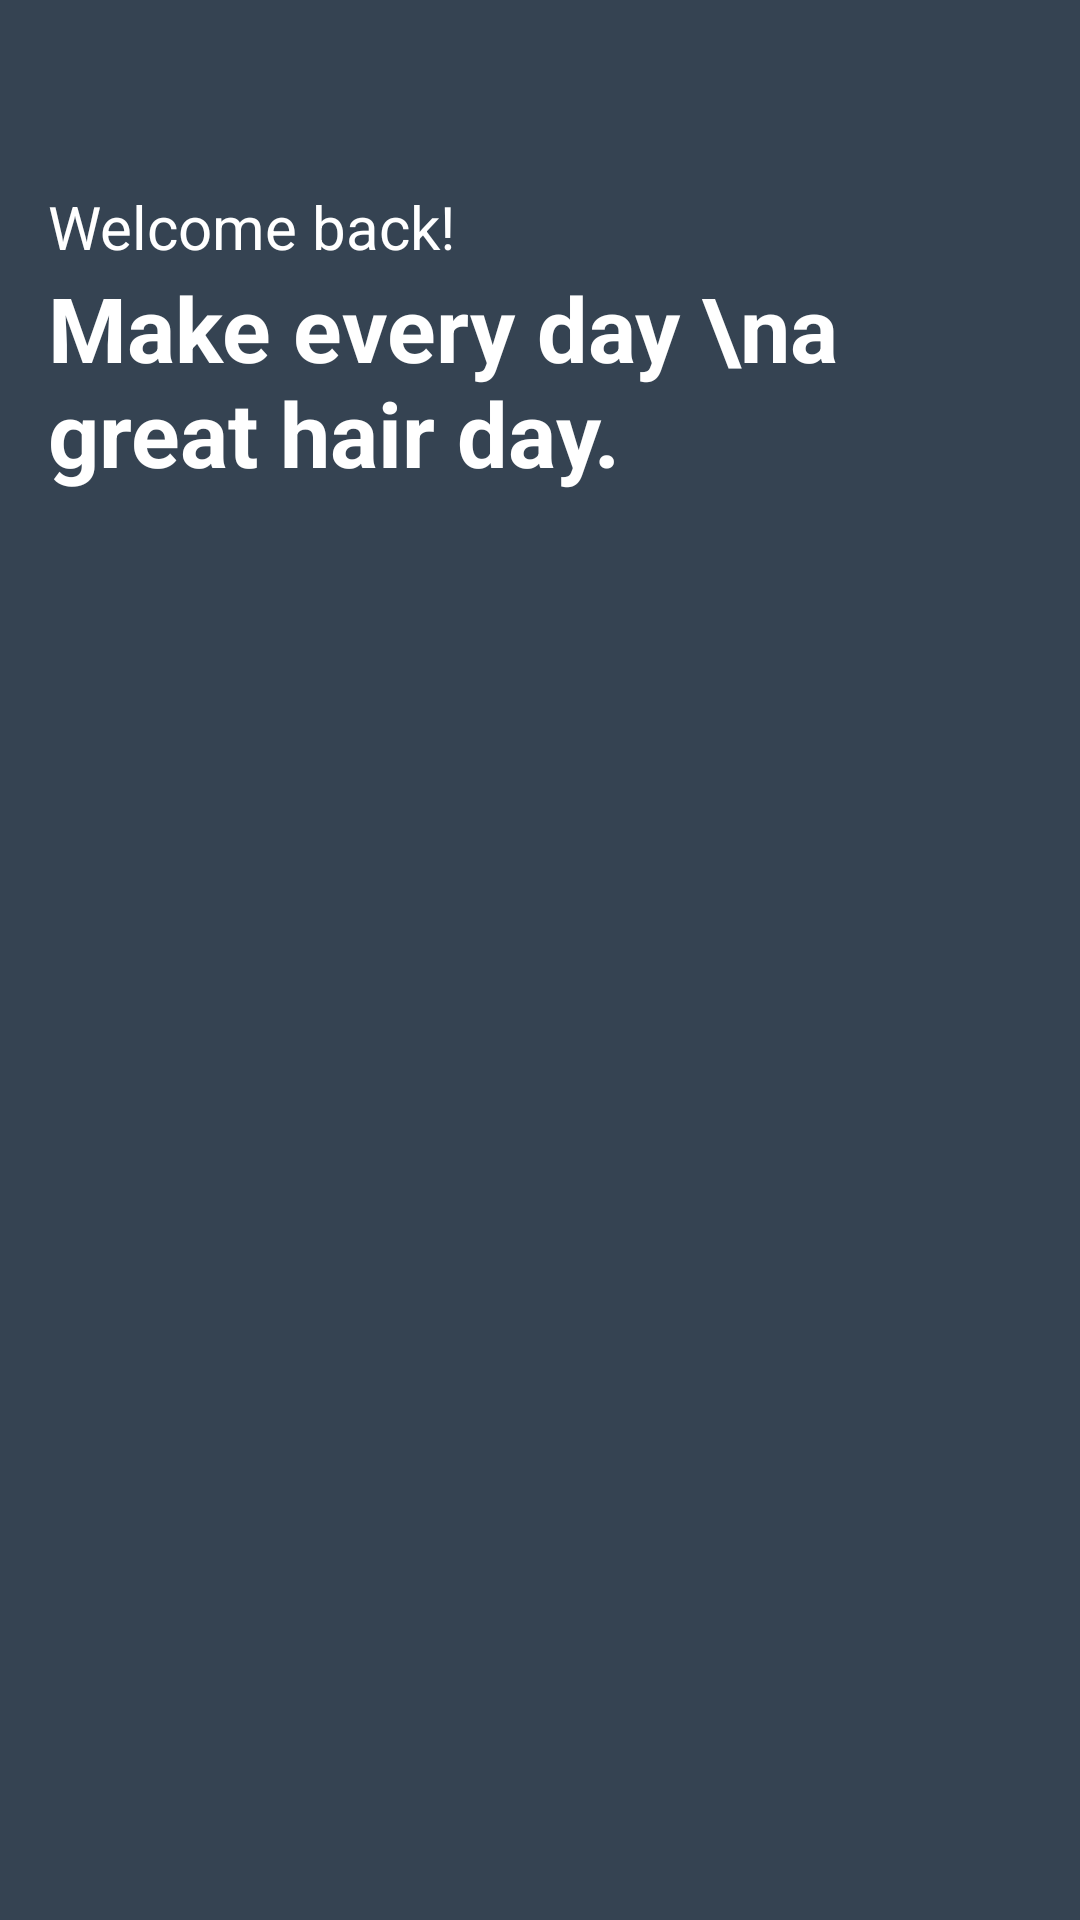

The Android layout XML behind this screen, and the referenced resources:
<!-- AndroidManifest.xml: application theme Theme.GoBarber -->
<!-- res/layout/fragment_home.xml -->
<?xml version="1.0" encoding="utf-8"?>
<androidx.constraintlayout.widget.ConstraintLayout xmlns:android="http://schemas.android.com/apk/res/android"
    xmlns:tools="http://schemas.android.com/tools"
    android:layout_width="match_parent"
    android:layout_height="match_parent"
    xmlns:app="http://schemas.android.com/apk/res-auto"
    android:background="@color/darkBlue"
    tools:context=".HomeFragment">



        <ImageView
            android:id="@+id/notification_image_switcher"
            android:layout_width="30dp"
            android:layout_height="30dp"
            app:layout_constraintTop_toTopOf="parent"
            app:layout_constraintEnd_toEndOf="parent"
            android:layout_margin="16dp"
            android:src="@drawable/notifications_inactive"
            app:tint="@color/white" />



    <TextView
        android:id="@+id/welcomeTV"
        app:layout_constraintTop_toBottomOf="@id/notification_image_switcher"
        android:layout_width="match_parent"
        android:layout_height="wrap_content"
        android:text="Welcome back!"
        android:layout_margin="16dp"
        android:textSize="20sp"
        android:textColor="@color/white"/>
    <TextView
        android:id="@+id/sloganTV"
        app:layout_constraintTop_toBottomOf="@id/welcomeTV"
        android:layout_width="match_parent"
        android:layout_height="wrap_content"
        android:text="Make every day \na great hair day. "
        android:layout_marginStart="16dp"
        android:layout_marginEnd="16dp"
        android:textSize="30sp"
        android:lines="2"
        android:fontFamily="sans-serif"
        android:textStyle="bold"
        android:textColor="@color/white"/>

    <androidx.recyclerview.widget.RecyclerView
        android:id="@+id/serviceProviderRv"
        android:layout_width="match_parent"
        android:layout_height="0dp"
        android:layout_margin="16dp"
        app:layoutManager="androidx.recyclerview.widget.LinearLayoutManager"
        app:layout_constraintBottom_toBottomOf="parent"
        app:layout_constraintEnd_toEndOf="parent"
        app:layout_constraintStart_toStartOf="parent"
        app:layout_constraintTop_toBottomOf="@id/sloganTV"
        tools:listitem="@layout/home_item_layout" />




</androidx.constraintlayout.widget.ConstraintLayout>
<!-- res/layout/home_item_layout.xml (included above) -->
<?xml version="1.0" encoding="utf-8"?>
<androidx.cardview.widget.CardView
    xmlns:android="http://schemas.android.com/apk/res/android"
    android:layout_width="match_parent"
    android:layout_height="wrap_content"
    xmlns:app="http://schemas.android.com/apk/res-auto"
    app:cardCornerRadius="25dp"
    android:backgroundTint = "@color/lightBlue"
    android:layout_margin="12dp"
    >

    <androidx.constraintlayout.widget.ConstraintLayout
        android:layout_width="match_parent"
        android:layout_height="match_parent"
        >

        <TextView
            android:id="@+id/salonName"
            android:layout_width="0dp"
            android:layout_height="wrap_content"
            android:layout_margin="16dp"
            android:layout_marginTop="20dp"
            android:text="Find salons nearby"
            android:textColor="@color/white"
            android:textSize="25sp"
            android:textStyle="bold"
            app:layout_constraintEnd_toStartOf="@id/home_item_iv"
            app:layout_constraintStart_toStartOf="parent"
            app:layout_constraintTop_toTopOf="parent" />

        <androidx.cardview.widget.CardView
            android:id="@+id/home_item_iv"
            android:layout_width="70dp"
            android:layout_height="70dp"
            app:layout_constraintEnd_toEndOf="parent"
            app:layout_constraintTop_toTopOf="parent"
            android:layout_margin="16dp"
            app:cardCornerRadius="40dp"
            >
            <ImageView
                android:layout_width="match_parent"
                android:layout_height="match_parent"
                android:src="@drawable/hair_dryer"
                android:background="@drawable/circular_image_background"
                android:scaleType="centerInside"
                />

        </androidx.cardview.widget.CardView>

        <TextView
            android:id="@+id/description_item_iv"
            android:layout_width="match_parent"
            android:layout_height="wrap_content"
            app:layout_constraintTop_toBottomOf="@id/home_item_iv"
            app:layout_constraintStart_toStartOf="parent"
            android:layout_margin="16dp"
            android:text="Discover all salon locations and wait times. once you have favorites, you can easily access them from your home screen."
            android:textColor="#C5C5C5"
            android:textSize="18sp"/>

        <androidx.appcompat.widget.AppCompatButton
            android:id="@+id/ReservationButton"
            android:layout_width="wrap_content"
            android:layout_height="wrap_content"
            android:layout_margin="16dp"
            android:background="@drawable/circular_button_background"
            android:paddingStart="20dp"
            android:paddingEnd="20dp"
            android:text="Find a salon"
            android:textAllCaps="false"
            android:textSize="16sp"
            android:textStyle="normal"
            app:layout_constraintBottom_toBottomOf="parent"
            app:layout_constraintStart_toStartOf="parent"
            app:layout_constraintTop_toBottomOf="@id/description_item_iv" />




    </androidx.constraintlayout.widget.ConstraintLayout>

</androidx.cardview.widget.CardView>
<!-- resources referenced by this layout -->
<resources>
  <color name="darkBlue">#354352</color>
  <color name="lightBlue">#4F647A</color>
  <color name="white">#FFFFFFFF</color>
  <!-- drawable circular_button_background (drawable) -->
  <?xml version="1.0" encoding="utf-8"?>
  <shape android:shape="rectangle" xmlns:android="http://schemas.android.com/apk/res/android">
  
  
      <solid android:color="@color/yellow"/>
      <corners android:radius="40dp"/>
  
  </shape>
  <!-- drawable circular_image_background (drawable) -->
  <?xml version="1.0" encoding="utf-8"?>
  <shape android:shape="oval" xmlns:android="http://schemas.android.com/apk/res/android">
  
      <stroke android:color="@color/white" android:width="2sp"/>
  </shape>
  <!-- drawable hair_dryer: png bitmap (drawable-v24, 207425 bytes) -->
  <style name="Theme.GoBarber" parent="Theme.MaterialComponents.DayNight.NoActionBar">
          
          <item name="colorPrimary">@color/darkBlue</item>
          <item name="colorPrimaryVariant">@color/lightBlack</item>
          <item name="colorOnPrimary">@color/white</item>
          
          <item name="colorSecondary">@color/yellow</item>
          <item name="colorSecondaryVariant">@color/orange</item>
          <item name="colorOnSecondary">@color/black</item>
          
          <item name="android:statusBarColor" tools:targetApi="l">?attr/colorPrimaryVariant</item>
          
      </style>
  <color name="yellow">#f9d15c</color>
  <color name="lightBlack">#3a4244</color>
  <color name="orange">#e99641</color>
  <color name="black">#FF000000</color>
</resources>
